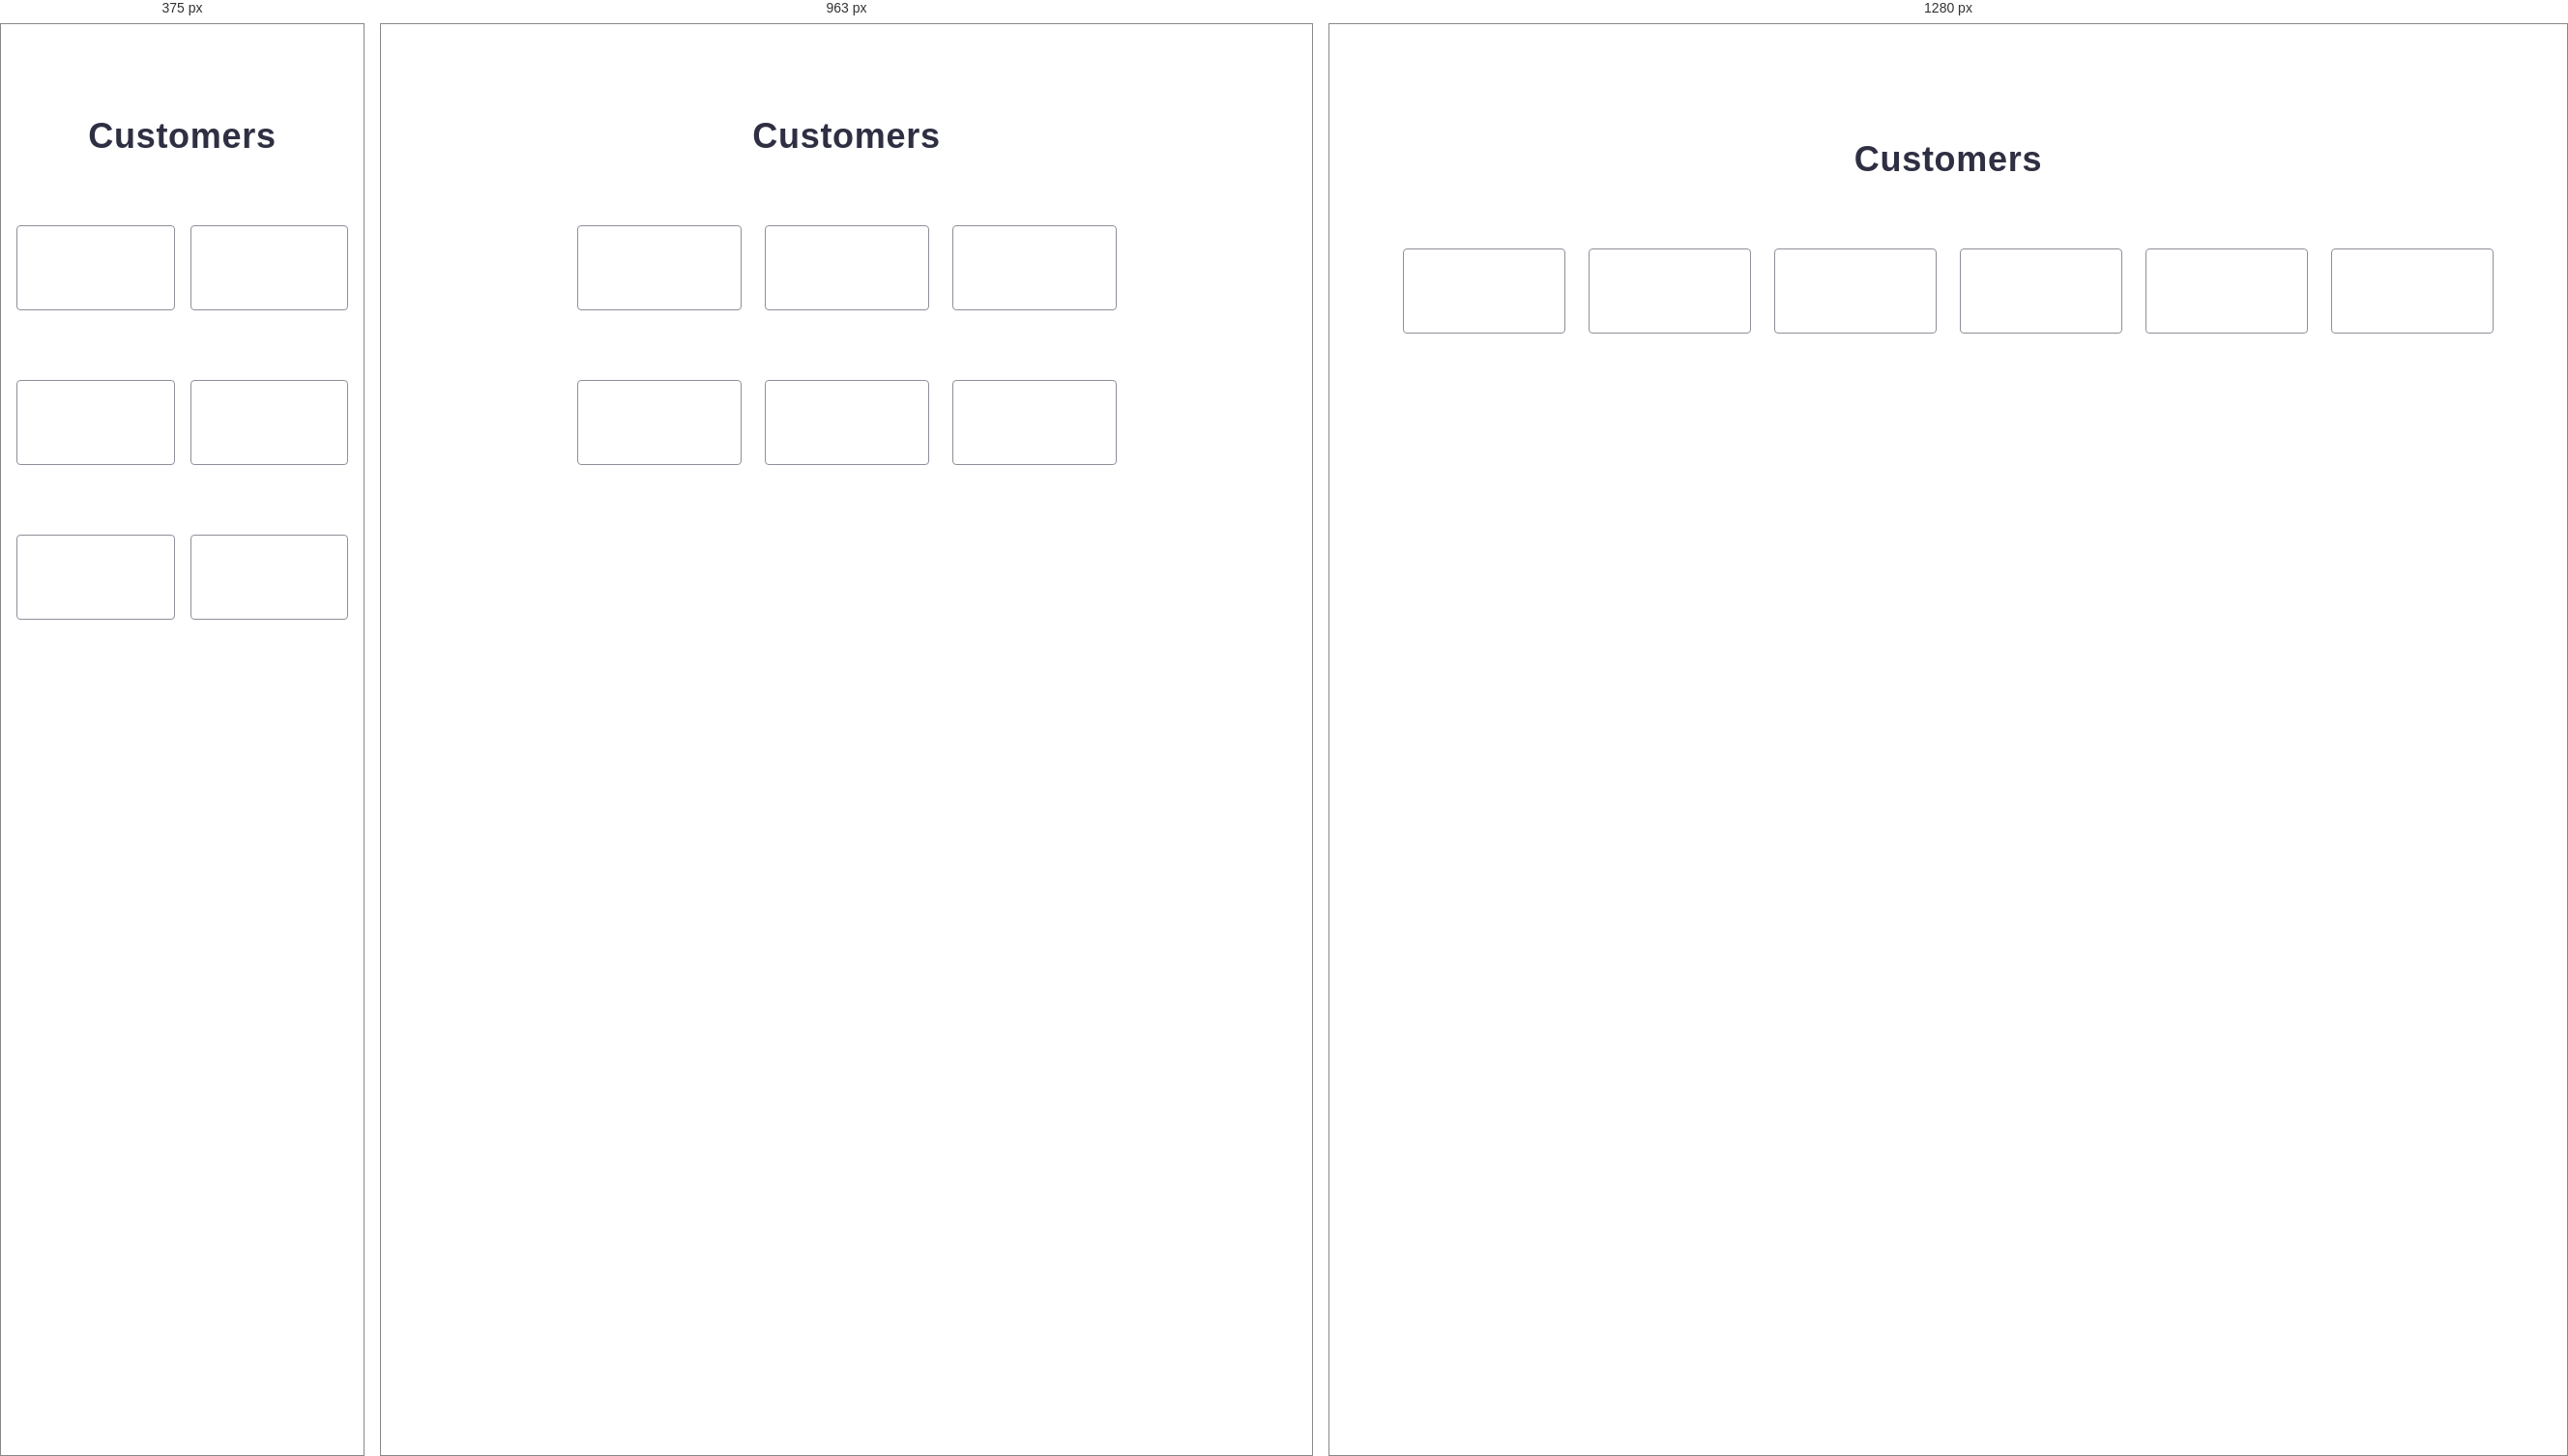
Rendered at 375 px, 963 px and 1280 px, left to right.

<!-- file: index.html -->
<!DOCTYPE html>
<html lang="en">
  <head>
    <meta charset="UTF-8" />
    <meta http-equiv="X-UA-Compatible" content="IE=edge" />
    <meta name="viewport" content="width=device-width, initial-scale=1.0" />
    <title>Main Page</title>
    <link rel="preconnect" href="https://fonts.googleapis.com">
    <link rel="preconnect" href="https://fonts.gstatic.com" crossorigin>
    <link href="https://fonts.googleapis.com/css2?family=Raleway:wght@800&family=Roboto:wght@400;500;700&display=swap" rel="stylesheet">
    <link rel="stylesheet" href="https://cdnjs.cloudflare.com/ajax/libs/modern-normalize/1.1.0/modern-normalize.min.css" integrity="sha512-wpPYUAdjBVSE4KJnH1VR1HeZfpl1ub8YT/NKx4PuQ5NmX2tKuGu6U/JRp5y+Y8XG2tV+wKQpNHVUX03MfMFn9Q==" crossorigin="anonymous" referrerpolicy="no-referrer" />
    <link rel="stylesheet" href="css/style.css" />
  </head>
  <body>
    <!-- <header class="logo">
      <div class="logo-container container">
        <nav class="logo-navigation">
          <a href="./index.html" target="_blank" class="web-studio-logo link">
            WEB<span class="web-studio">Studio</span>
          </a>
          <ul class="main-menu">
            <li >
              <a  class="menu link"  href="./index.html">Studio</a>
            </li>
            <li >
              <a class="menu link" href="./portfolio.html">Portfolio</a>
            </li>
            <li>
              <a class="menu link" href="">Contacts</a>
            </li>
          </ul>
        </nav>
        <address class="address">
          <ul class="main-menu">
            <li>
              <a class="contacts-info link" href="mailto:[email-redacted]"
                >[email-redacted]</a
              >
            </li>
            <li>
              <a class="contacts-info link" href="tel:[number-redacted]">[number-redacted]</a>
            </li>
          </ul>
        </address>
      </div>
      </header> -->
   <main>
      <!-- <section class="main-hero">
        <div class="container">
          <h1 class="solutions">
            Effective Solutions
            for Your Business
          </h1>
          <button class="order-btn" type="button" data-modal-open >
            <span>Order Service</span>
          </button>
        </div>
      </section> -->
      <!-- <section class="section-features">
        <div class="features-container container">
          <h2 class="main-features visually-hidden">Features</h2>
          <ul class="features-list">
            <li class="features-item ">
              <div class="features-cards">
                <svg class="antenna" width="64" height="64">
                  <use 
                  href="./images/icons.svg#antenna">
                </use>
                </svg>
              </div>
            <h3 class="main-features">Strategy</h3>
              <p class="main-parag">
                Our goal is to identify the business problem to walk away with the
                perfect and creative solution.
              </p>
          </li>
            <li class="features-item">
              <div class="features-cards">
                <svg class="clock" width="64" height="64">
                  <use 
                  href="./images/icons.svg#clock">
                  </use>
                </svg>
              </div>
              <h3 class="main-features">Punctuality</h3>
              <p class="main-parag">
                Bring the key message to the brand's audience for the best price
                within the shortest possible time.
              </p>
            </li>
            <li class="features-item">
              <div class="features-cards">
                <svg class="diagram" width="64" height="64">
                  <use 
                  href="./images/icons.svg#diagram">
                  </use>
                </svg>
              </div>
              <h3 class="main-features">Diligence</h3>
              <p class="main-parag">
                Research and confirm brands that present the strongest digital
                growth opportunities and minimize risk.
              </p>
            </li>
            <li class="features-item">
              <div class="features-cards">
                <svg class="astronaut" width="64" height="64">
                  <use 
                  href="./images/icons.svg#astronaut">
                  </use>
                </svg>
              </div>
              <h3 class="main-features">Technologies</h3>
              <p class="main-parag">
                Design practice focused on digital experiences. We bring forth a
                deep passion for problem-solving.
              </p>
            </li>
          </ul>
        </div>
      </section> -->
      <!-- <section class="actions">
        <div class="container">
          <h2 class="main-actions">What are we doing</h2>
          <ul class="ul-actions list ">
            <li class="action_list">
              <img src="./images/devices/macbook.jpg" alt="macbook" width="360" />
            </li>
            <li class="action_list">
              <img src="./images/devices/telandmac.jpg" alt="telandmac" width="360"/>
            </li>
            <li class="action_list">
          <img src="./images/devices/tel.jpg" alt="tel" width="360" /></li>
          </ul>
        </div>
      </section> -->
      <!-- <section class="team">
        <div class="team-container container">
          <h2 class="our-team">Our Team</h2>
          <ul class="ul-team list">
            <li class="team-items">
              <img src="./images/Team/MarkGuerrero.jpg" alt="Mark Guerrero" width="264"/>
             <div class="div-team-items">
              <h3 class="name-and-surname">Mark Guerrero</h3>
              <p class="job">Product Designer</p>
            <ul class="socials list">
                <li class="socials-item">
                <a href="" class="socials-link link" target="_blank" rel="noopener noreferrer" aria-label="Instagram icon">
                    <svg  class="socials-icon" width="16" height="16" >
                      <use href="./images/icons.svg#instagram"></use>
                    </svg>
                  </a>
                </li>
                <li class="socials-item">
                  <a href="" class="socials-link link" target="_blank" rel="noopener noreferrer" aria-label="Twitter icon">
                    <svg class="socials-icon" width="16" height="16" >
                      <use href="./images/icons.svg#twitter"></use>
                    </svg>
                  </a>
                </li>
                <li class="socials-item">
                  <a href="" class="socials-link link" target="_blank" rel="noopener noreferrer" aria-label="Facebook icon">
                    <svg class="socials-icon" width="16" height="16" >
                      <use href="./images/icons.svg#facebook"></use>
                    </svg>
                  </a>
                </li>
                <li class="socials-item">
                  <a href="" class="socials-link link" target="_blank" rel="noopener noreferrer" aria-label="Linkedin icon">
                    <svg class="socials-icon" width="16" height="16" >
                      <use href="./images/icons.svg#linkedin"></use>
                    </svg>
                  </a>
                </li>
              </ul>
             </div>
            </li>
            <li class="team-items">
              <img src="./images/Team/TomFord.jpg" alt="Tom Ford" width="264" />
              <div class="div-team-items">
                <h3 class="name-and-surname">Tom Ford</h3>
                <p class="job">Frontend Developer</p>
                <ul class="socials list">
                  <li class="socials-item">
                    <a href=""  class="socials-link link" target="_blank" rel="noopener noreferrer" aria-label="Instagram icon">
                      <svg class="socials-icon" width="16" height="16" >
                        <use href="./images/icons.svg#instagram"></use>
                      </svg>
                    </a>
                  </li>
                  <li class="socials-item">
                    <a href="" class="socials-link link" target="_blank" rel="noopener noreferrer" aria-label="Twitter icon">
                      <svg class="socials-icon" width="16" height="16" >
                        <use href="./images/icons.svg#twitter"></use>
                      </svg>
                    </a>
                  </li>
                  <li class="socials-item">
                    <a href="" class="socials-link link" target="_blank" rel="noopener noreferrer" aria-label="Facebook icon">
                      <svg class="socials-icon" width="16" height="16" >
                        <use href="./images/icons.svg#facebook"></use>
                      </svg>
                    </a>
                  </li>
                  <li class="socials-item">
                    <a href="" class="socials-link link" target="_blank" rel="noopener noreferrer" aria-label="Linkedin icon" >
                      <svg class="socials-icon" width="16" height="16" >
                        <use href="./images/icons.svg#linkedin"></use>
                      </svg>
                    </a>
                  </li>
                </ul>
              </div>
            </li>
            <li class="team-items">
              <img src="./images/Team/CamilaGarcia.jpg" alt="Camila Garcia" width="264"/>
              <div class="div-team-items">
                <h3 class="name-and-surname">Camila Garcia</h3>
                <p class="job">Marketing</p>
                <ul class="socials list">
                  <li class="socials-item">
                    <a href=""  class="socials-link link" target="_blank" rel="noopener noreferrer" aria-label="Instagram icon">
                      <svg class="socials-icon" width="16" height="16" >
                        <use href="./images/icons.svg#instagram"></use>
                      </svg>
                    </a>
                  </li>
                  <li class="socials-item">
                    <a href="" class="socials-link link" target="_blank" rel="noopener noreferrer" aria-label="Twitter icon" >
                      <svg class="socials-icon" width="16" height="16" >
                        <use href="./images/icons.svg#twitter"></use>
                      </svg>
                    </a>
                  </li>
                  <li class="socials-item">
                    <a href="" class="socials-link link" target="_blank" rel="noopener noreferrer" aria-label="Facebook icon">
                      <svg class="socials-icon" width="16" height="16" >
                        <use href="./images/icons.svg#facebook"></use>
                      </svg>
                    </a>
                  </li>
                  <li class="socials-item">
                    <a href="" class="socials-link link" target="_blank" rel="noopener noreferrer" aria-label="Linkedin icon"  >
                      <svg class="socials-icon" width="16" height="16" >
                        <use href="./images/icons.svg#linkedin"></use>
                      </svg>
                    </a>
                  </li>
                </ul>
              </div>
              </li>
            <li class="team-items">
              <img src="./images/Team/DanielWilson.jpg" alt="Daniel Wilson" width="264"/>
              <div class="div-team-items">
                <h3 class="name-and-surname">Daniel Wilson</h3>
                <p class="job">UI Designer</p>
                <ul class="socials list">
                  <li class="socials-item">
                    <a  href="" class="socials-link link"  target="_blank" rel="noopener noreferrer" aria-label="Instagram icon">
                      <svg class="socials-icon" width="16" height="16" >
                        <use href="./images/icons.svg#instagram"></use>
                      </svg>
                    </a>
                  </li>
                  <li class="socials-item">
                    <a href="" class="socials-link link" target="_blank" rel="noopener noreferrer" aria-label="Twitter icon" >
                      <svg class="socials-icon" width="16" height="16" >
                        <use href="./images/icons.svg#twitter"></use>
                      </svg>
                    </a>
                  </li>
                  <li class="socials-item">
                    <a href="" class="socials-link link" target="_blank" rel="noopener noreferrer" aria-label="Facebook icon">
                      <svg class="socials-icon" width="16" height="16" >
                        <use href="./images/icons.svg#facebook"></use>
                      </svg>
                    </a>
                  </li>
                  <li class="socials-item">
                    <a href="" class="socials-link link" target="_blank" rel="noopener noreferrer" aria-label="Linkedin icon">
                      <svg class="socials-icon" width="16" height="16" >
                        <use href="./images/icons.svg#linkedin"></use>
                      </svg>
                    </a>
                  </li>
                </ul>
              </div>
            </li>
          </ul>
        </div>
      </section>  -->
      <section class="customers">
        <div class="container clients-container">
          <h2 class="customers-title">Customers</h2>
          <ul class="customers-clients list">
           <li class="customer-items">
              <a class="customer-link" href="">
              <svg  class="logo-ya-co" width="104" height="56">
                <use href="./images/icons.svg#Logo-ya-co"></use>
              </svg>
           </a>
          </li>
            <li class="customer-items">
              <a class="customer-link" href="">
                <svg class="logo-ya-co" width="104" height="56">
                  <use href="./images/icons.svg#Logo-tagline-here-co"></use>
                </svg>
            </a>
            </li>
            <li class="customer-items">
              <a class="customer-link" href="">
                <svg class="logo-ya-co" width="104" height="56">
                  <use href="./images/icons.svg#Logo-circle-company"></use>
                </svg>
            </a>
            </li>
            <li class="customer-items">
              <a class="customer-link" href="">
                <svg class="logo-ya-co" width="104" height="56">
                  <use href="./images/icons.svg#Logo-foster-petters"></use>
                </svg>
            </a>
            </li>
            <li class="customer-items">
              <a class="customer-link" href="">
                <svg class="logo-ya-co" width="104" height="56">
                  <use href="./images/icons.svg#Logo-brand"></use>
                </svg>
            </a>
            </li>
            <li class="customer-items">
              <a class="customer-link" href="">
                <svg class="logo-ya-co" width="104" height="56">
                  <use href="./images/icons.svg#Logo-company"></use>
                </svg>
              </a>
            </li>
          </ul>
         </div>
      </section> 
    </main>
   
    <!-- <footer class="main-footer">
      <div class="footer-container container">
        <div class="footer-logo">
          <a href="./index.html" target="blank" class="web-studio-logo link web-studio-footer">
            WEB<span class="studio-footer">Studio</span>
          </a>
          <p class="footer-p">
            Increase the flow of customers and sales for your business with digital
            marketing & growth solutions.
          </p>
        </div>
        <div class="footer-social"> 
          <p class="soc-media">Social media</p>
          <ul class="socials-footer list">
            <li class="socials-item">
              <a  href="" class="socials-footer-link link"  target="_blank" rel="noopener noreferrer" aria-label="Instagram icon">
                <svg class="socials-icon" width="24" height="24" >
                  <use href="./images/icons.svg#instagram"></use>
                </svg>
              </a>
            </li>
            <li class="socials-item">
              <a href="" class="socials-footer-link link" target="_blank" rel="noopener noreferrer" aria-label="Twitter icon" >
                <svg class="socials-icon" width="24" height="24" >
                  <use href="./images/icons.svg#twitter"></use>
                </svg>
              </a>
            </li>
            <li class="socials-item">
              <a href="" class="socials-footer-link link" target="_blank" rel="noopener noreferrer" aria-label="Facebook icon">
                <svg class="socials-icon" width="24" height="24" >
                  <use href="./images/icons.svg#facebook"></use>
                </svg>
              </a>
            </li>
            <li class="socials-item">
              <a href="" class="socials-footer-link link" target="_blank" rel="noopener noreferrer" aria-label="Linkedin icon">
                <svg class="socials-icon" width="24" height="24" >
                  <use href="./images/icons.svg#linkedin"></use>
                </svg>
              </a>
            </li>
          </ul>
        </div>
      <div class="div-subscribe">
        <p class="subscribe-text">Subscribe</p>
        <form class="subscribe">
          <label class="label-subscribe" for="name-subscribe" aria-label="name subscribe">
            <input class="email-input" type="email" name="name-subscribe" id="name-subscribe" placeholder="E-mail">
           </label>
           <button class="footer-submit-btn" type="submit">
            Subscribe
            <svg class="svg-send-icon" width="24" height="24">
              <use href="./images/icons.svg#icon-send"></use>
            </svg>
          </button>
        </form>
      </div>
      </div>
    </footer> -->

    <!-- <div class="modal-container is-hidden" data-modal >
        <div  class="modal-window ">
          <button class="modal-btn" type="button" data-modal-close> 
            <svg class="modal-btn-icon" width="8" height="8">
              <use href="./images/icons.svg#close"></use>
            </svg> 
          </button>
          <p class="modal-title">
            Leave your contacts and we will call you back
          </p>
          <form class="modal-form">
            <div class="modal-field">
              <label for="user-name"  class="modal-contacts">Name</label>
              <div class="input-wrap">
                <input type="text" name="user-name" id="user-name"  class="modal-input" >
                <svg class="modal-icon" width="18" height="24">
                 <use href="./images/icons.svg#person"></use>
                </svg>
              </div>
            </div>
            <div class="modal-field">
              <label for="user-phone" class="modal-contacts">Phone</label>
              <div class="input-wrap">
                <input type="tel" name="user-phone" id="user-phone" class="modal-input" >
                <svg class="modal-icon" width="18" height="24">
                  <use href="./images/icons.svg#phone"></use>
                 </svg>
              </div>
            </div>
            <div class="modal-field">
              <label for="user-email" class="modal-contacts">Email</label>
              <div class="input-wrap">
                <input type="email" name="user-email" id="user-email" class="modal-input">
                <svg class="modal-icon" width="18" height="24">
                  <use href="./images/icons.svg#email"></use>
                 </svg>
              </div>
            </div>
            <div class="modal-field-contacts">
              <label for="user-comment" class="modal-contacts">Comment</label>
              <textarea id="user-comment" name="user-comment" placeholder="Text input" class="modal-textarea"></textarea>
            </div>
            <div class="modal-checkbox">
              <input  id="user-privacy" type="checkbox" name="user-privacy" class="input-check visually-hidden" value="true"  >
              <label for="user-privacy" class="check-text">
                <span class="check-text-icon">
                <svg class="check-icon" width="10" height="8">
                  <use href="./images/icons.svg#vector"></use>
                 </svg>
              </span> 
              I accept the terms and conditions of the <a class="policy-link" href="">Privacy Policy</a>
            </label>
            </div>
            <button class="submit-btn" >Send</button>
          </form>
        </div>
    </div> -->
    <script src="./js/modal.js"></script>
  </body>
</html>


/* @media block from style.css */
@media only screen and (min-width: 768px) {
  .clients-container,
  .team-container{
    max-width: 736px; 
  }
  .customer-items{
    width: calc((100% - 35px) / 3);
  }
  .team-items{
    width: calc((100% - 24px) / 2);
  }
  .features-container{
    max-width: 736px;
  }
  
}

/* @media block from style.css */
@media only screen and (min-width: 1158px) {
  .clients-container,
  .team-container{
    max-width: 1158px;
    padding: 0 15px;
    flex-wrap: nowrap;
  }
  .customer-items{
    width: calc((100%-24px) / 6);
  }
  .team-items{
    width: calc((100% - 72px) / 4);
  }
  .section-features {
    padding: 120px 0;
  }

  .features-container{
    max-width: 1158px;
  }
   /* Look at main-actions element */

   /* .main-actions{
    display: block;
   } */
}

/* @media block from style.css */
@media only screen and (min-width: 1158px) {
  .section-features {
    padding: 120px;
  }
}

/* @media block from style.css */
@media only screen and (min-width: 768px) {
  .features-item{
    width: calc((100% - 24px) / 2); 
  }
 
}

/* @media block from style.css */
@media only screen and (min-width: 1158px) {
  .features-cards {
    display: flex;
    width: 264px;
    height: 112px;
  }
}

/* @media block from style.css */
@media only screen and (min-width: 768px) {
  .main-features{
    text-align: start;
  }
}

/* @media block from style.css */
@media only screen and (min-width: 1158px) {
  .main-features {
    font-weight: 500;
    font-size: 20px;
    line-height: 1.2; 
  }
  .features-list{
    flex-wrap: nowrap;
  }
}

/* @media block from style.css */
@media only screen and (min-width: 1158px) {
  .main-parag {
    font-weight: 400;
  }
}

/* @media block from style.css */
@media only screen and (min-width: 1158px) {
  .actions  {
    display: flex;
  }
}

/* @media block from style.css */
@media only screen and (min-width: 1158px) {
  .customers {
    padding: 120px 0;
  }
}

/* @media block from style.css */
@media only screen and (min-width: 768px) {
  .customers-clients {
    gap: 72px 24px;
  }
}

/* @media block from style.css */
@media only screen and (min-width: 1158px) {
  .customers-clients {
    flex-wrap: nowrap;

  }
}

/* @media block from style.css */
@media only screen and (min-width: 768px) {
  .customer-items {
    width: calc((100% - 24px) / 4);
  }
}

/* @media block from style.css */
@media only screen and (min-width: 1158px) {
  .customer-items {
    width: calc((100% - 24px) / 5);
  }
}